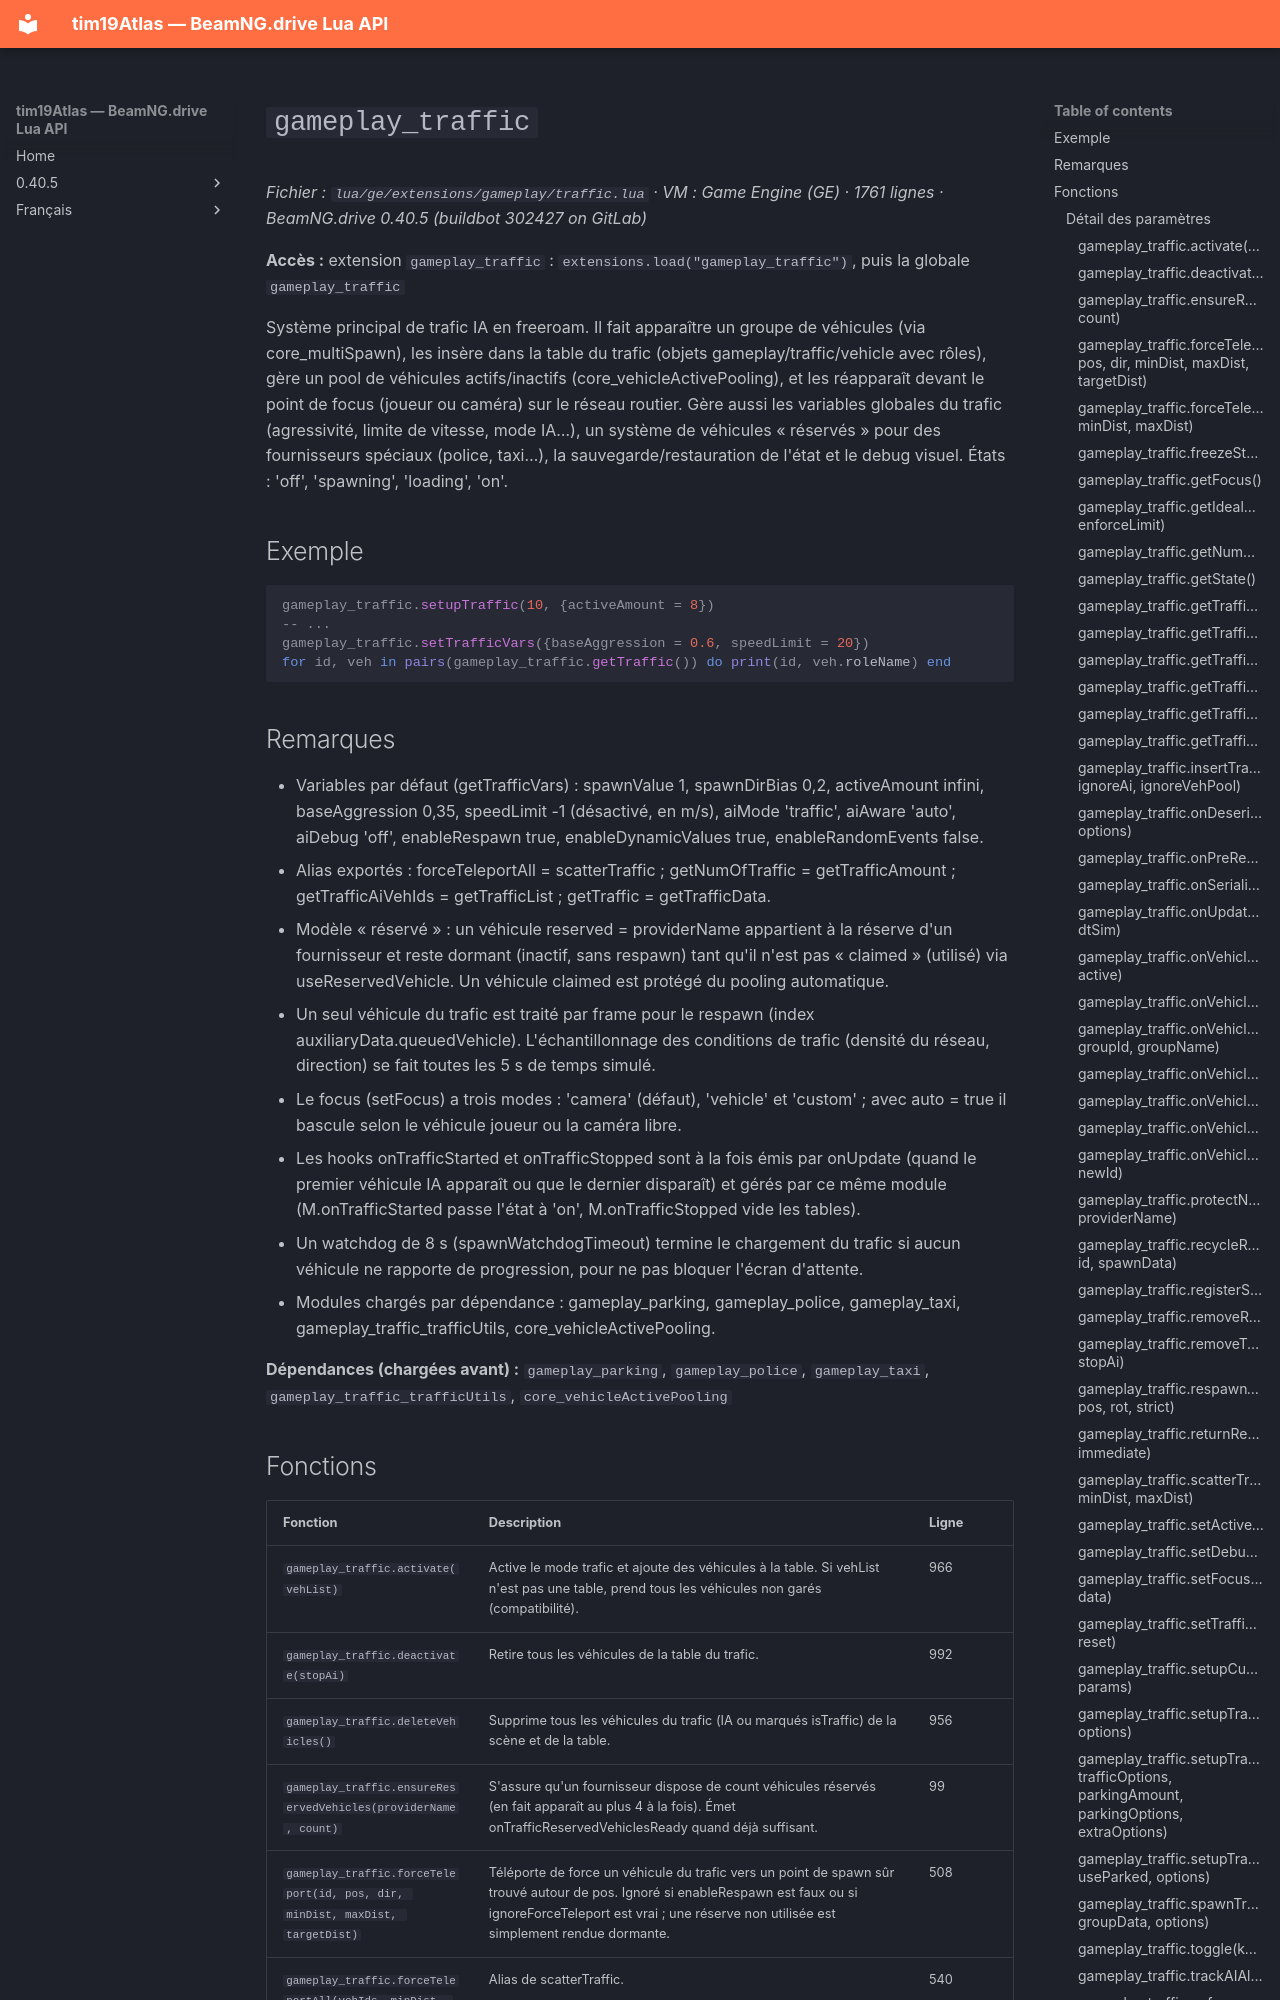

repository: Tim0219800/beamng-lua-atlas · page: fr/0.40.5/ge/extensions/gameplay/traffic.html · generator: mkdocs

# `gameplay_traffic`

*Fichier : `lua/ge/extensions/gameplay/traffic.lua` · VM : Game Engine (GE) · 1761 lignes · BeamNG.drive 0.40.5 (buildbot 302427 on GitLab)*

**Accès :** extension `gameplay_traffic` : `extensions.load("gameplay_traffic")`, puis la globale `gameplay_traffic`

Système principal de trafic IA en freeroam. Il fait apparaître un groupe de véhicules (via core_multiSpawn), les insère dans la table du trafic (objets gameplay/traffic/vehicle avec rôles), gère un pool de véhicules actifs/inactifs (core_vehicleActivePooling), et les réapparaît devant le point de focus (joueur ou caméra) sur le réseau routier. Gère aussi les variables globales du trafic (agressivité, limite de vitesse, mode IA…), un système de véhicules « réservés » pour des fournisseurs spéciaux (police, taxi…), la sauvegarde/restauration de l'état et le debug visuel. États : 'off', 'spawning', 'loading', 'on'.

## Exemple

```lua
gameplay_traffic.setupTraffic(10, {activeAmount = 8})
-- ...
gameplay_traffic.setTrafficVars({baseAggression = 0.6, speedLimit = 20})
for id, veh in pairs(gameplay_traffic.getTraffic()) do print(id, veh.roleName) end
```

## Remarques

- Variables par défaut (getTrafficVars) : spawnValue 1, spawnDirBias 0,2, activeAmount infini, baseAggression 0,35, speedLimit -1 (désactivé, en m/s), aiMode 'traffic', aiAware 'auto', aiDebug 'off', enableRespawn true, enableDynamicValues true, enableRandomEvents false.
- Alias exportés : forceTeleportAll = scatterTraffic ; getNumOfTraffic = getTrafficAmount ; getTrafficAiVehIds = getTrafficList ; getTraffic = getTrafficData.
- Modèle « réservé » : un véhicule reserved = providerName appartient à la réserve d'un fournisseur et reste dormant (inactif, sans respawn) tant qu'il n'est pas « claimed » (utilisé) via useReservedVehicle. Un véhicule claimed est protégé du pooling automatique.
- Un seul véhicule du trafic est traité par frame pour le respawn (index auxiliaryData.queuedVehicle). L'échantillonnage des conditions de trafic (densité du réseau, direction) se fait toutes les 5 s de temps simulé.
- Le focus (setFocus) a trois modes : 'camera' (défaut), 'vehicle' et 'custom' ; avec auto = true il bascule selon le véhicule joueur ou la caméra libre.
- Les hooks onTrafficStarted et onTrafficStopped sont à la fois émis par onUpdate (quand le premier véhicule IA apparaît ou que le dernier disparaît) et gérés par ce même module (M.onTrafficStarted passe l'état à 'on', M.onTrafficStopped vide les tables).
- Un watchdog de 8 s (spawnWatchdogTimeout) termine le chargement du trafic si aucun véhicule ne rapporte de progression, pour ne pas bloquer l'écran d'attente.
- Modules chargés par dépendance : gameplay_parking, gameplay_police, gameplay_taxi, gameplay_traffic_trafficUtils, core_vehicleActivePooling.

**Dépendances (chargées avant) :** `gameplay_parking`, `gameplay_police`, `gameplay_taxi`, `gameplay_traffic_trafficUtils`, `core_vehicleActivePooling`
